5-way image classification set "classification_dataset" from GitHub (Hero-Bedirhan/Hububat_Hastalik_Tespit); label vocabulary: black point, fusarium foot rot, healthy leaf, leaf blight, wheat blast.

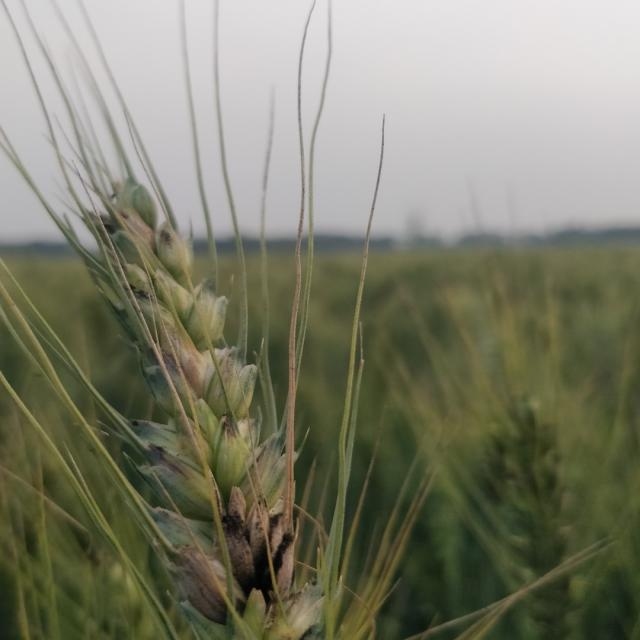
Label: black point

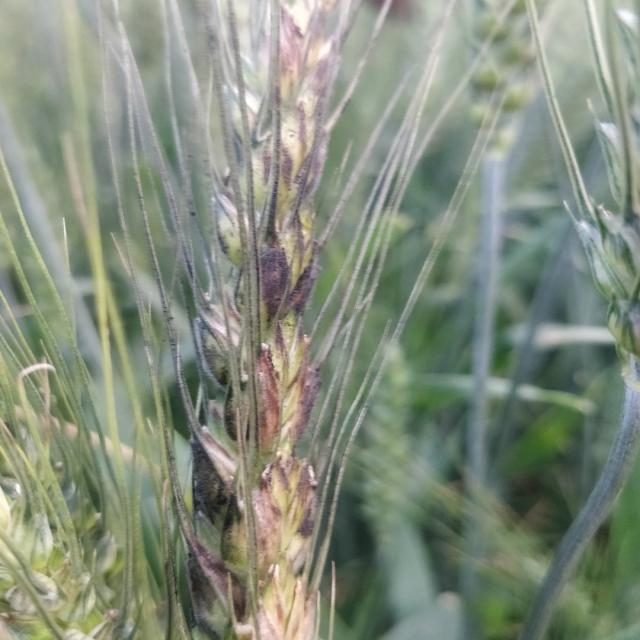
Label: black point

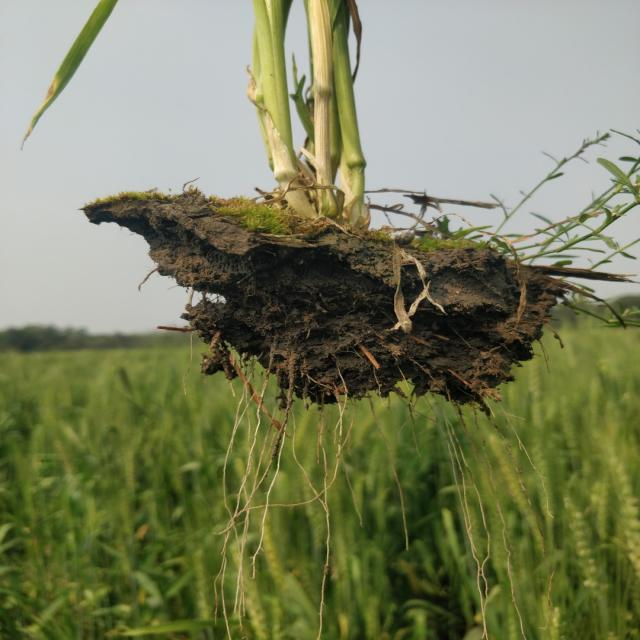
Label: healthy leaf

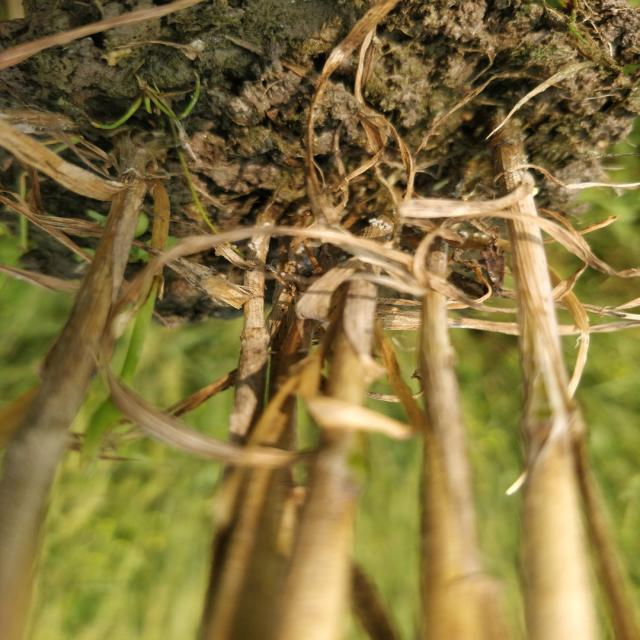
Label: fusarium foot rot

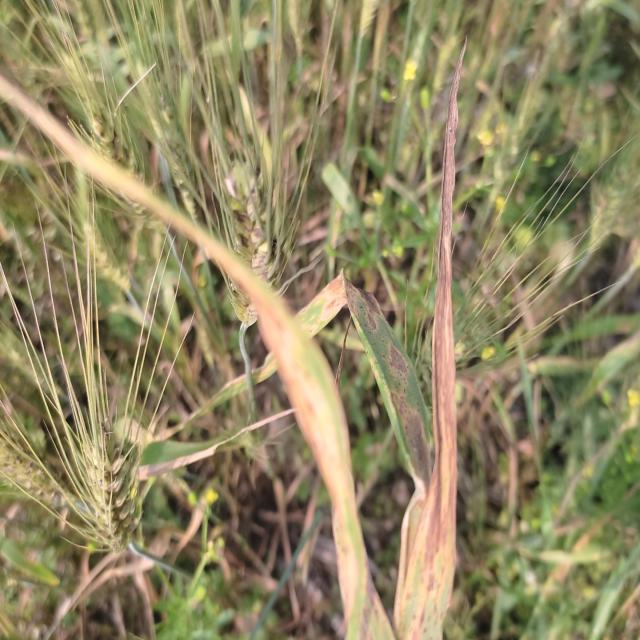
Label: leaf blight

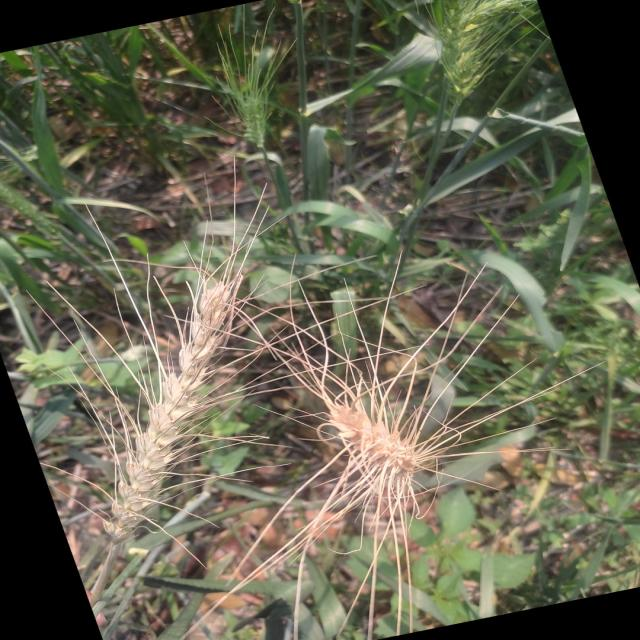
Label: wheat blast
